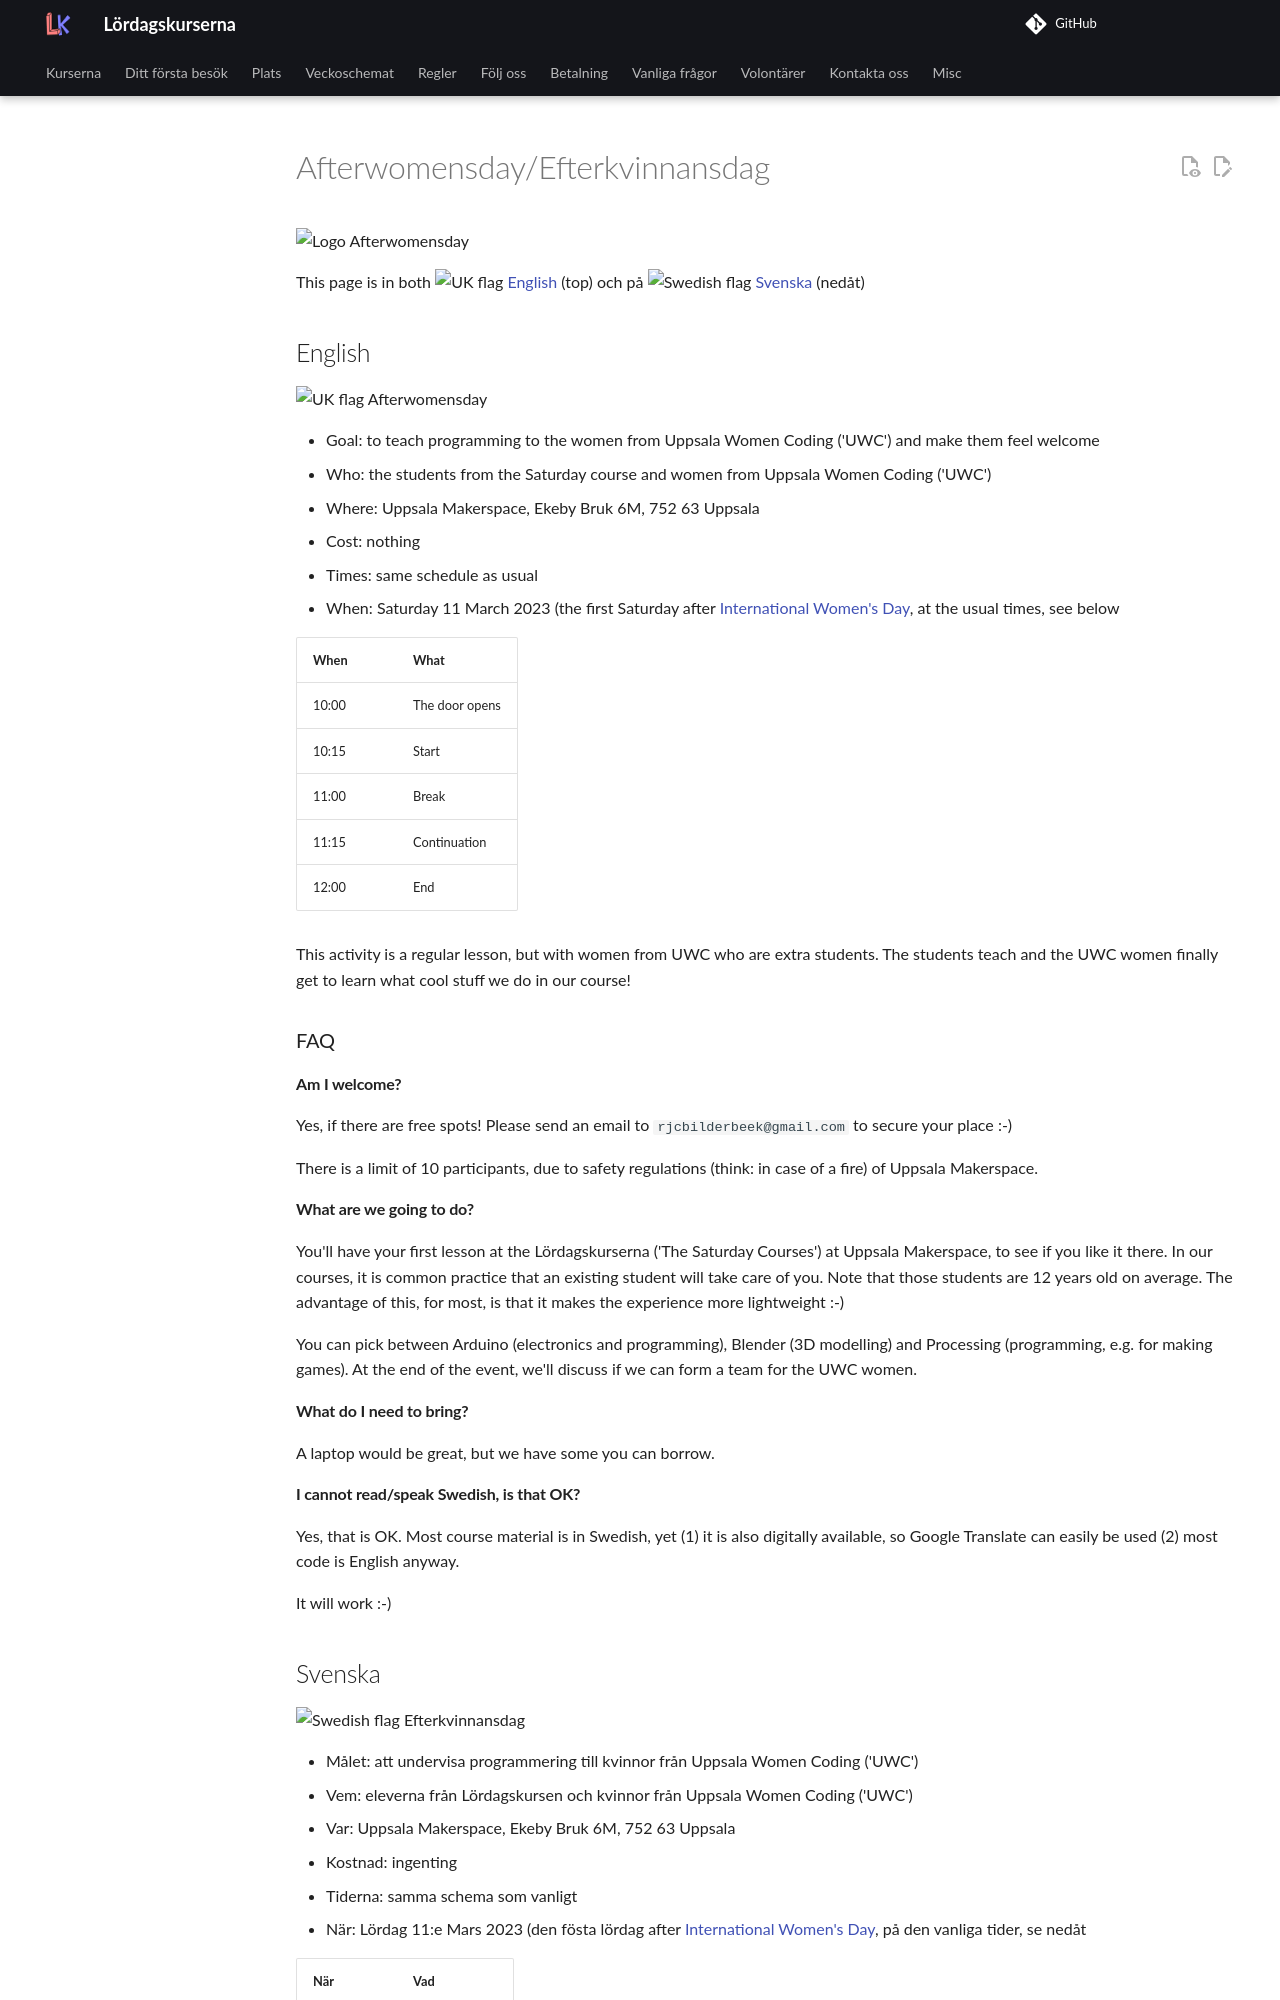

repository: uppsala-makerspace/loerdagskurser · page: verksamheter/20230311_efterkvinnansdag/index.html · generator: jekyll

# Afterwomensday/Efterkvinnansdag

![Logo Afterwomensday](uwc_25.png)

This page is in both ![UK flag](uk_flag_24_x_16.png) [English](#english) (top)
och på ![Swedish flag](sv_flag_23_x_16.png) [Svenska](#svenska) (nedåt)

## English

![UK flag](uk_flag_24_x_16.png) Afterwomensday

* Goal: to teach programming to the women from Uppsala Women Coding ('UWC')
   and make them feel welcome
* Who: the students from the Saturday course and women from Uppsala Women Coding ('UWC')
* Where: Uppsala Makerspace, Ekeby Bruk 6M, 752 63 Uppsala
* Cost: nothing
* Times: same schedule as usual
* When: Saturday 11 March 2023 (the first Saturday after [International Women's Day](https://en.wikipedia.org/wiki/International_Women%27s_Day), at the usual times, see below

When | What
-----|------------
10:00|The door opens
10:15|Start
11:00|Break
11:15|Continuation
12:00|End

This activity is a regular lesson,
but with women from UWC who are extra students.
The students teach and the UWC women finally get to learn
what cool stuff we do in our course!

### FAQ

#### Am I welcome?

Yes, if there are free spots!
Please send an email to `rjcbilderbeek@gmail.com` to secure your place :-)

There is a limit of 10 participants,
due to safety regulations (think: in case of a fire)
of Uppsala Makerspace.

#### What are we going to do?

You'll have your first lesson at the Lördagskurserna ('The Saturday Courses')
at Uppsala Makerspace, to see if you like it there.
In our courses, it is common practice that an existing student will take
care of you. Note that those students are 12 years old on average.
The advantage of this, for most, is that it makes
the experience more lightweight :-)

You can pick between Arduino (electronics and programming),
Blender (3D modelling) and Processing (programming, e.g. for making games).
At the end of the event, we'll discuss if we can form a team for the UWC women.

#### What do I need to bring?

A laptop would be great, but we have some you can borrow.

#### I cannot read/speak Swedish, is that OK?

Yes, that is OK. Most course material is in Swedish, yet (1) it is also digitally available, so Google Translate can easily be used (2) most code is English anyway.

It will work :-)
